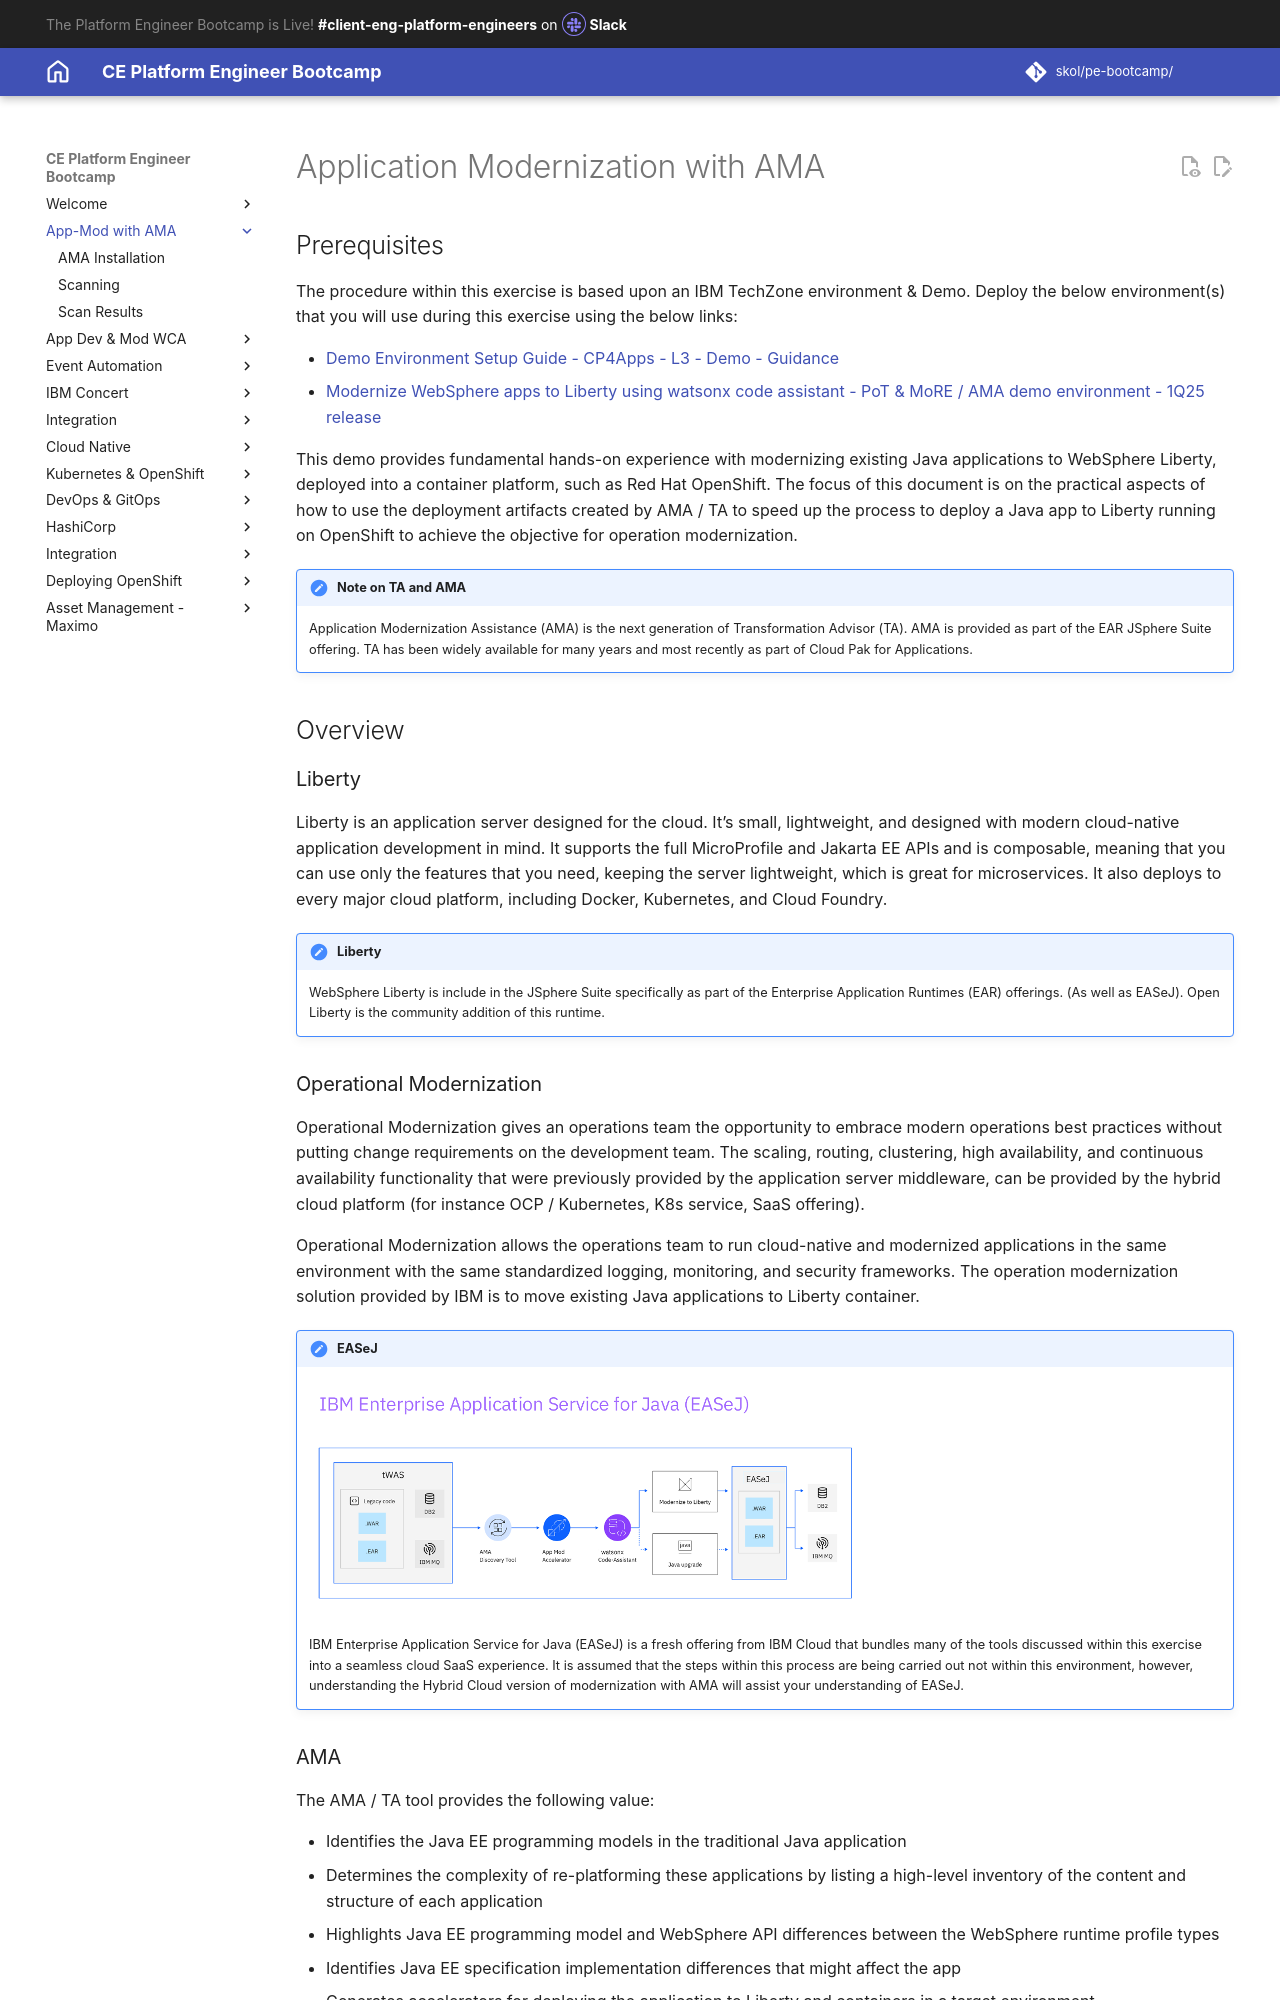

repository: jabbott7335/ce-pe-bootcamp · page: ama-app-mod/index.html · generator: mkdocs

---
Title: App Mod with AMA
    - toc
---

# Application Modernization with AMA

## Prerequisites

The procedure within this exercise is based upon an IBM TechZone environment & Demo.  Deploy the below environment(s) that you will use during this exercise using the below links:

- [Demo Environment Setup Guide - CP4Apps - L3 - Demo - Guidance](https://ibm.github.io/CP4Apps-L3-Demo-Guidance/Transformation%20Advisor/01%20Environment%20Setup%20Guide/){target="_blank"}
- [Modernize WebSphere apps to Liberty using watsonx code assistant - PoT & MoRE / AMA demo environment - 1Q25 release](https://techzone.ibm.com/collection/modernize-web-sphere-apps-to-liberty-using-watsonx-code-assistant-po-t--mo-re--ama-demo-environment-1q25-release){target="_blank"}

This demo provides fundamental hands-on experience with modernizing existing Java applications to WebSphere Liberty, deployed into a container platform, such as Red Hat OpenShift.  The focus of this document is on the practical aspects of how to use the deployment artifacts created by AMA / TA  to speed up the process to deploy a Java app to Liberty running on OpenShift to achieve the objective for operation modernization.

!!! Note "Note on TA and AMA"
    Application Modernization Assistance (AMA) is the next generation of Transformation Advisor (TA).  AMA is provided as part of the EAR JSphere Suite offering.  TA has been widely available for many years and most recently as part of Cloud Pak for Applications.

## Overview

### Liberty

Liberty is an application server designed for the cloud. It’s small, lightweight, and designed with modern cloud-native application development in mind.  It supports the full MicroProfile and Jakarta EE APIs and is composable, meaning that you can use only the features that you need, keeping the server lightweight, which is great for microservices.  It also deploys to every major cloud platform, including Docker, Kubernetes, and Cloud Foundry.

!!! Note "Liberty"
    WebSphere Liberty is include in the JSphere Suite specifically as part of the Enterprise Application Runtimes (EAR) offerings. (As well as EASeJ).  Open Liberty is the community addition of this runtime.

### Operational Modernization

Operational Modernization gives an operations team the opportunity to embrace modern operations best practices without putting change requirements on the development team.  The scaling, routing, clustering, high availability, and continuous availability functionality that were previously provided by the application server middleware, can be provided by the hybrid cloud platform (for instance OCP / Kubernetes, K8s service, SaaS offering).

Operational Modernization allows the operations team to run cloud-native and modernized applications in the same environment with the same standardized logging, monitoring, and security frameworks.  The operation modernization solution provided by IBM is to move existing Java applications to Liberty container.

!!! Note "EASeJ"
    ![easej](./images/easej-appmod-flow.png)
    
    IBM Enterprise Application Service for Java (EASeJ) is a fresh offering from IBM Cloud that bundles many of the tools discussed within this exercise into a seamless cloud SaaS experience.  It is assumed that the steps within this process are being carried out not within this environment, however, understanding the Hybrid Cloud version of modernization with AMA will assist your understanding of EASeJ.
